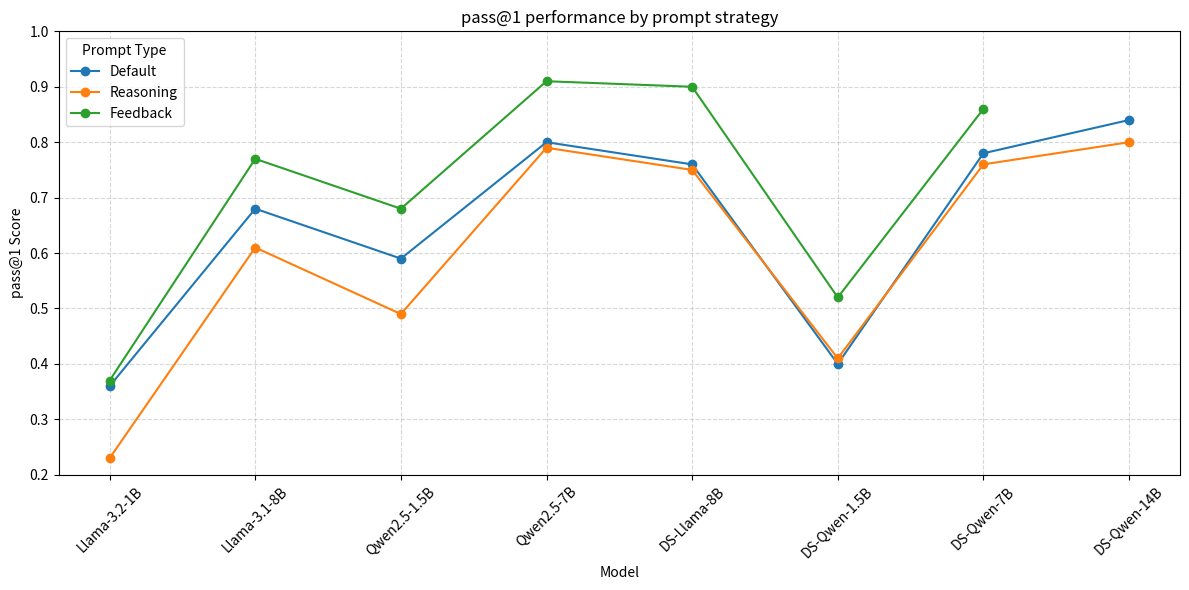

This figure's Python source:
import matplotlib.pyplot as plt
import pandas as pd

# Model evaluation data
data = {
    "Model": [
        "Llama-3.2-1B", "Llama-3.1-8B", "Qwen2.5-1.5B", "Qwen2.5-7B", 
        "DS-Llama-8B", "DS-Qwen-1.5B", "DS-Qwen-7B", "DS-Qwen-14B"
    ],
    "Default": [0.36, 0.68, 0.59, 0.80, 0.76, 0.40, 0.78, 0.84],
    "Reasoning": [0.23, 0.61, 0.49, 0.79, 0.75, 0.41, 0.76, 0.80],
    "Feedback": [0.37, 0.77, 0.68, 0.91, 0.90, 0.52, 0.86, None]
}

df = pd.DataFrame(data)
df.set_index("Model", inplace=True)

# Plot
plt.figure(figsize=(12, 6))
for column in df.columns:
    plt.plot(df.index, df[column], marker='o', label=column)

plt.title("pass@1 performance by prompt strategy")
plt.ylabel("pass@1 Score")
plt.xlabel("Model")
plt.xticks(rotation=45)
plt.ylim(0.2, 1.0)
plt.grid(True, linestyle='--', alpha=0.5)
plt.legend(title="Prompt Type")
plt.tight_layout()
plt.show()